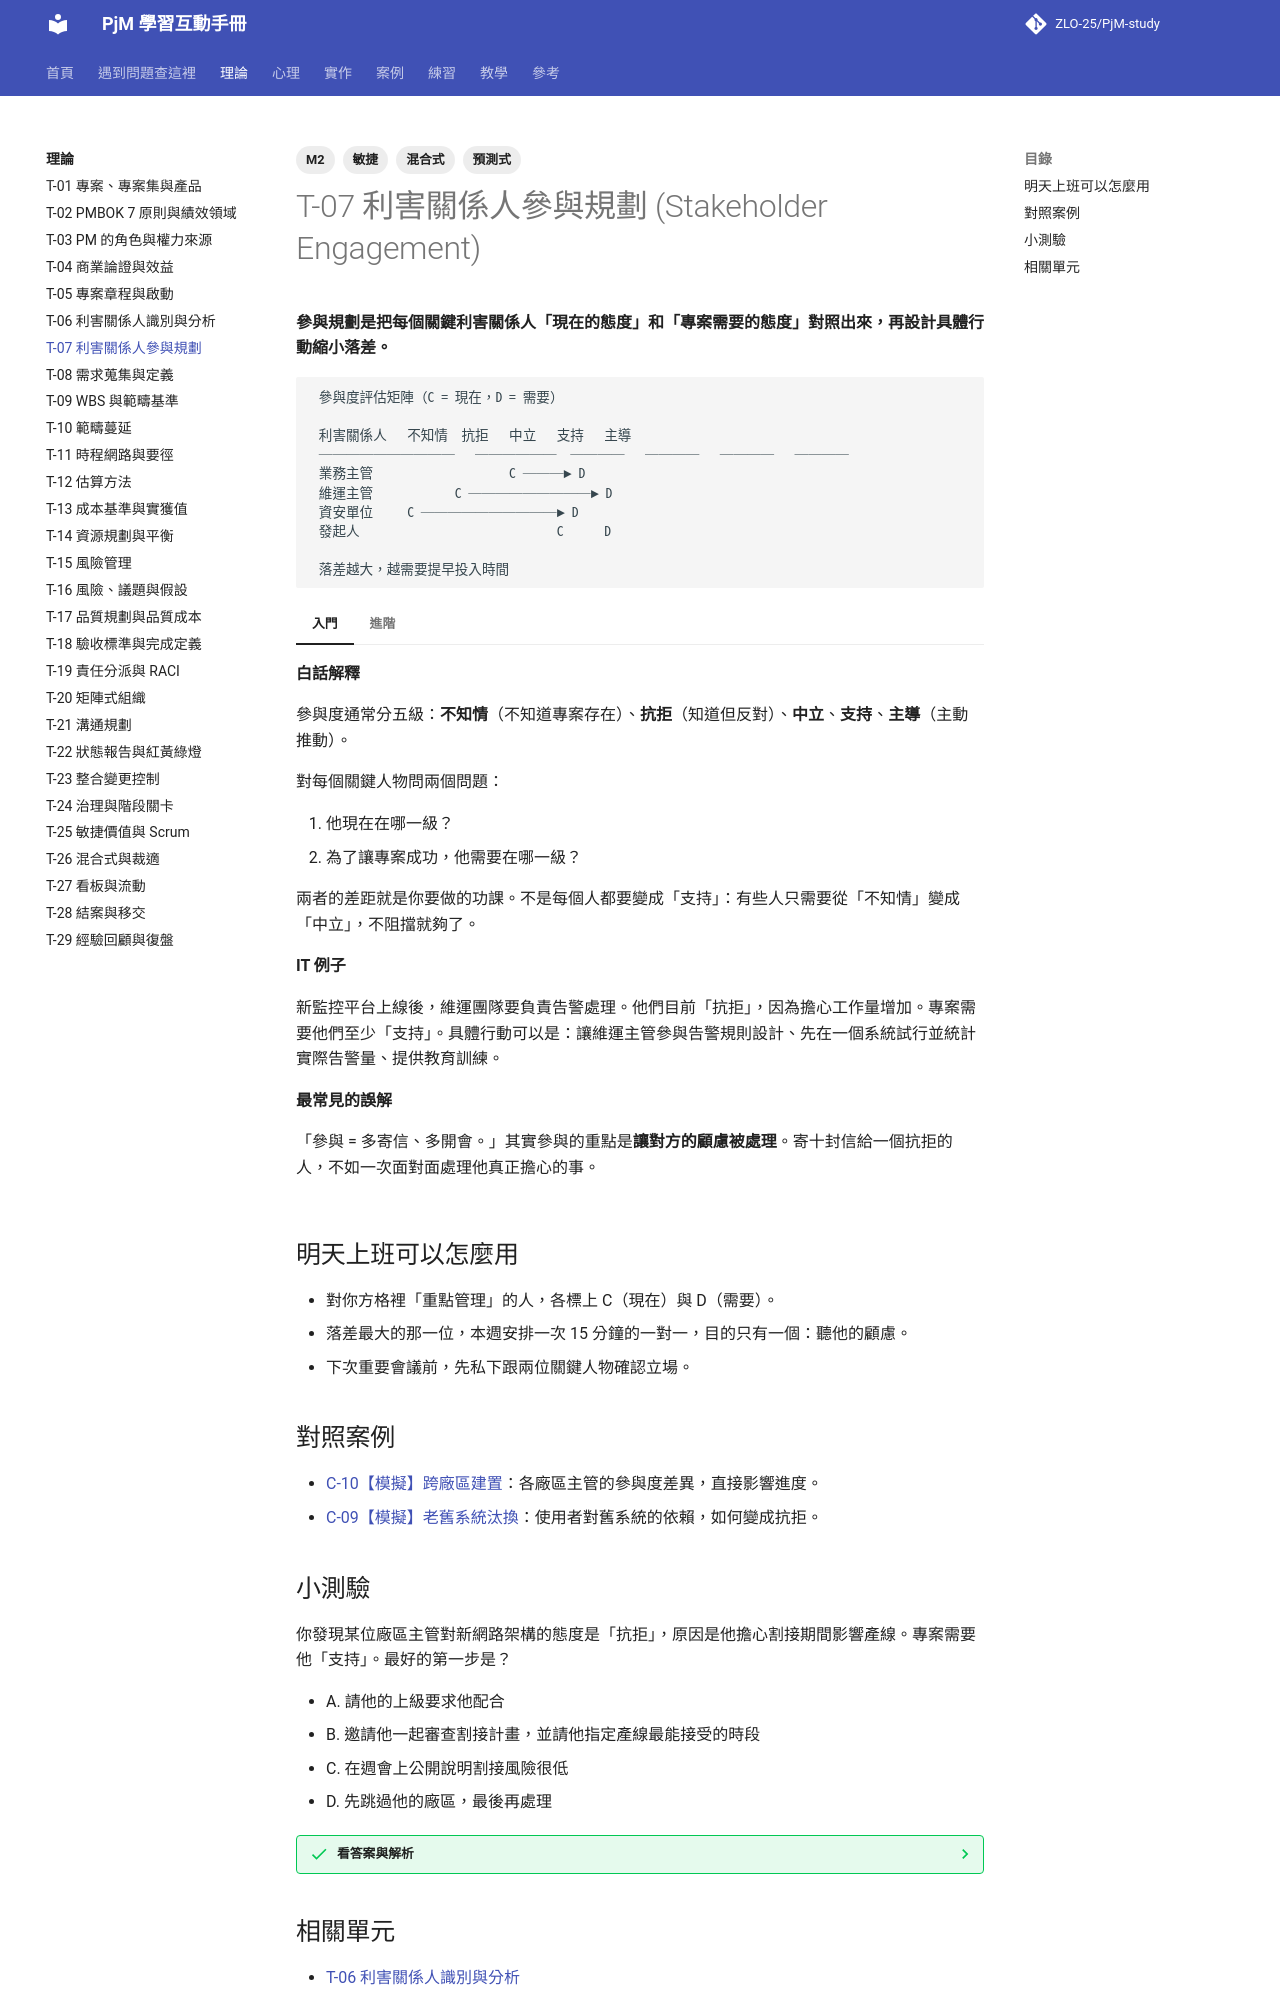

repository: ZLO-25/PjM-study · page: theory/T-07-stakeholder-engagement/index.html · generator: mkdocs

---
title: T-07 利害關係人參與規劃
tags: [M2, 預測式, 敏捷, 混合式]
---

# T-07 利害關係人參與規劃 (Stakeholder Engagement)

**參與規劃是把每個關鍵利害關係人「現在的態度」和「專案需要的態度」對照出來，再設計具體行動縮小落差。**

```text
 參與度評估矩陣（C = 現在，D = 需要）

 利害關係人   不知情  抗拒   中立   支持   主導
 ──────────   ──────  ────   ────   ────   ────
 業務主管                    C ───► D
 維運主管            C ─────────► D
 資安單位     C ──────────► D
 發起人                             C      D

 落差越大，越需要提早投入時間
```

=== "入門"

    **白話解釋**

    參與度通常分五級：**不知情**（不知道專案存在）、**抗拒**（知道但反對）、**中立**、**支持**、**主導**（主動推動）。

    對每個關鍵人物問兩個問題：

    1. 他現在在哪一級？
    2. 為了讓專案成功，他需要在哪一級？

    兩者的差距就是你要做的功課。不是每個人都要變成「支持」：有些人只需要從「不知情」變成「中立」，不阻擋就夠了。

    **IT 例子**

    新監控平台上線後，維運團隊要負責告警處理。他們目前「抗拒」，因為擔心工作量增加。專案需要他們至少「支持」。具體行動可以是：讓維運主管參與告警規則設計、先在一個系統試行並統計實際告警量、提供教育訓練。

    **最常見的誤解**

    「參與 = 多寄信、多開會。」其實參與的重點是**讓對方的顧慮被處理**。寄十封信給一個抗拒的人，不如一次面對面處理他真正擔心的事。

=== "進階"

    **取捨與兩難**

    - 讓利害關係人參與越深，他們越有歸屬感，但也越可能提出新需求。參與需要配合範疇管理，見 [T-10 範疇蔓延](T-10-scope-creep.md)。
    - 參與有成本：一個關鍵主管的時間很貴，要設計「最少的接觸、最大的影響」，例如在決策點前的 15 分鐘預先溝通。

    **跨主題的互動**

    - 抗拒的心理根源見 [P-02 變革抗拒](../psychology/P-02-resistance-to-change.md)。
    - 影響力的技巧見 [P-03 沒有職權的影響力](../psychology/P-03-influence-without-authority.md)。
    - 溝通頻率與管道見 [T-21 溝通規劃](T-21-communication-planning.md)。

    **資深 PM 怎麼判斷**

    資深 PM 不會等到開會時才知道某人反對。他們的原則是：**重要會議上不該出現驚喜**。關鍵決策之前，先一對一確認每個關鍵人物的立場。

## 明天上班可以怎麼用

- 對你方格裡「重點管理」的人，各標上 C（現在）與 D（需要）。
- 落差最大的那一位，本週安排一次 15 分鐘的一對一，目的只有一個：聽他的顧慮。
- 下次重要會議前，先私下跟兩位關鍵人物確認立場。

## 對照案例

- [C-10【模擬】跨廠區建置](../cases/C-10-sim-multi-site-buildout.md)：各廠區主管的參與度差異，直接影響進度。
- [C-09【模擬】老舊系統汰換](../cases/C-09-sim-legacy-replacement.md)：使用者對舊系統的依賴，如何變成抗拒。
